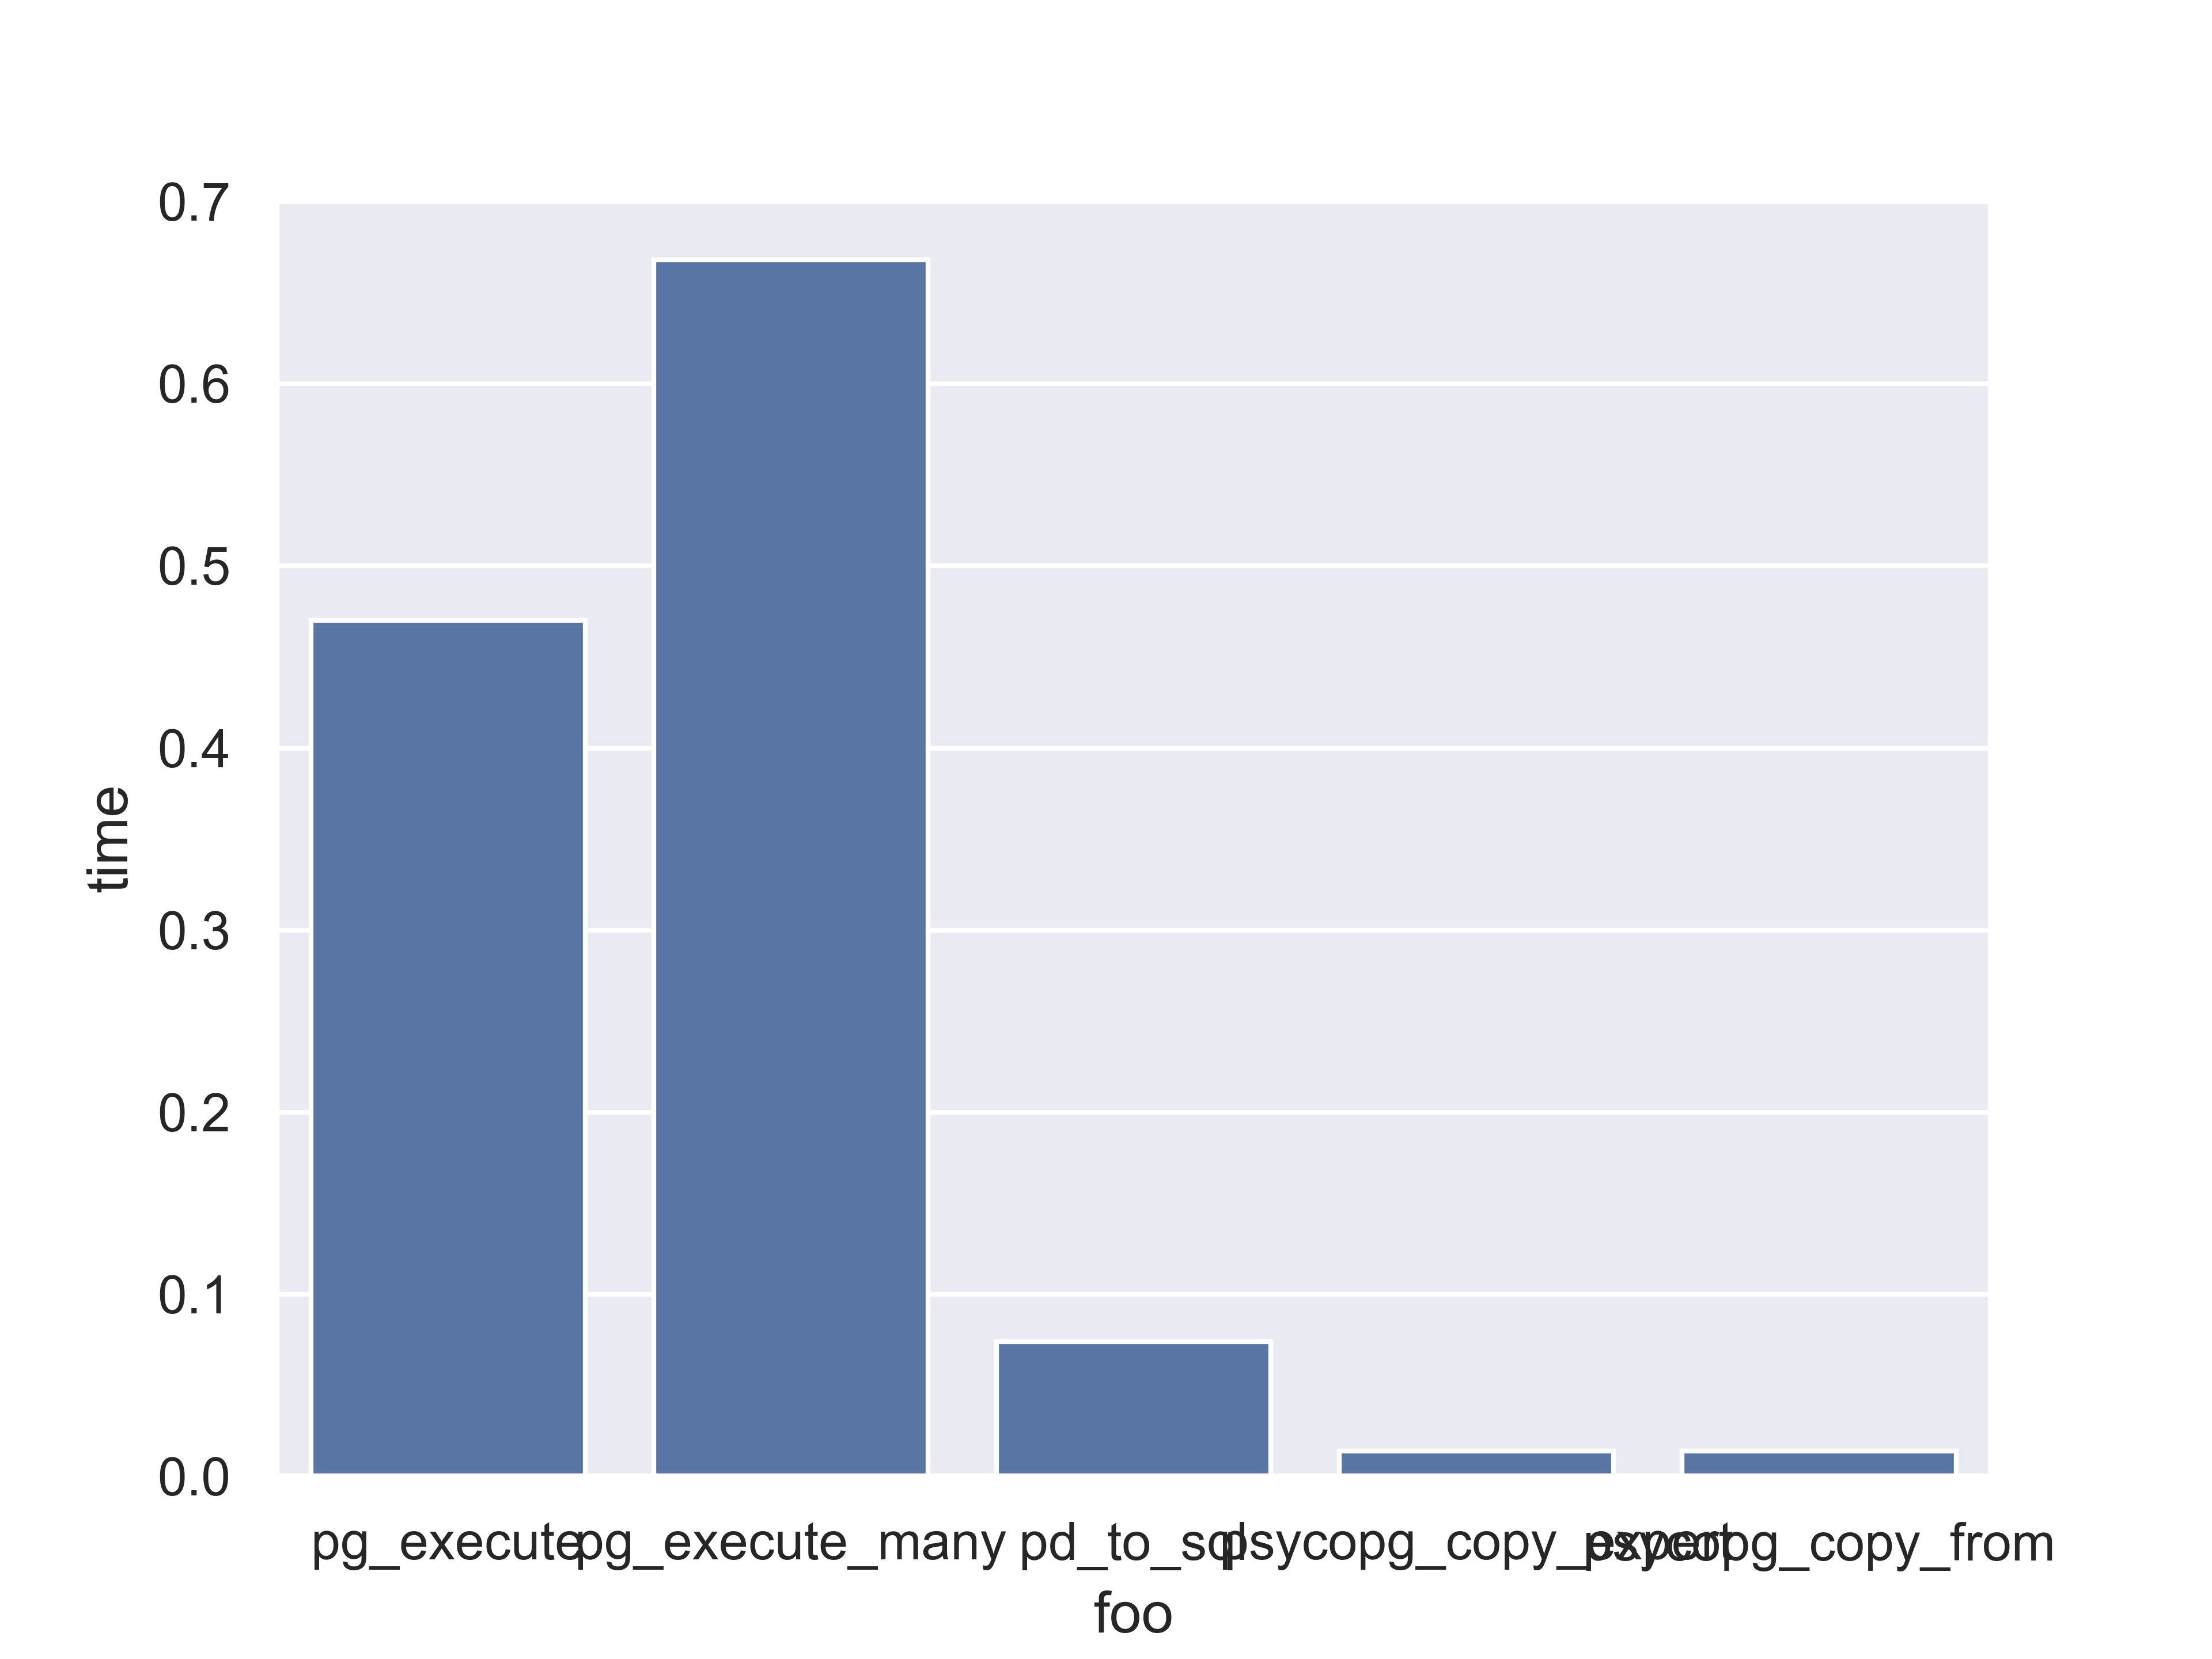

This figure's Python source:
import matplotlib.pyplot as plt
import pandas as pd
import seaborn as sns


def main():
    df = pd.read_csv("log.txt", sep=",", header=None, names=["lib", "foo", "time"])
    df = df.loc[df["foo"].str.startswith("load_data_to_postgres_by_")]
    df["foo"] = df["foo"].str.replace("load_data_to_postgres_by_", "")
    df["foo"] = df["foo"].str.replace("psycopg2", "pg")
    df["foo"] = df["foo"].str.replace("pandas", "pd")

    sns.set_theme(style="darkgrid")

    sns.barplot(x="foo", y="time", data=df)

    plt.savefig("viz.png", dpi=600)
    print("Saved viz.png with %d bars and %d libs" % (df.shape[0], len(df["lib"].unique())))


if __name__ == "__main__":
    main()
